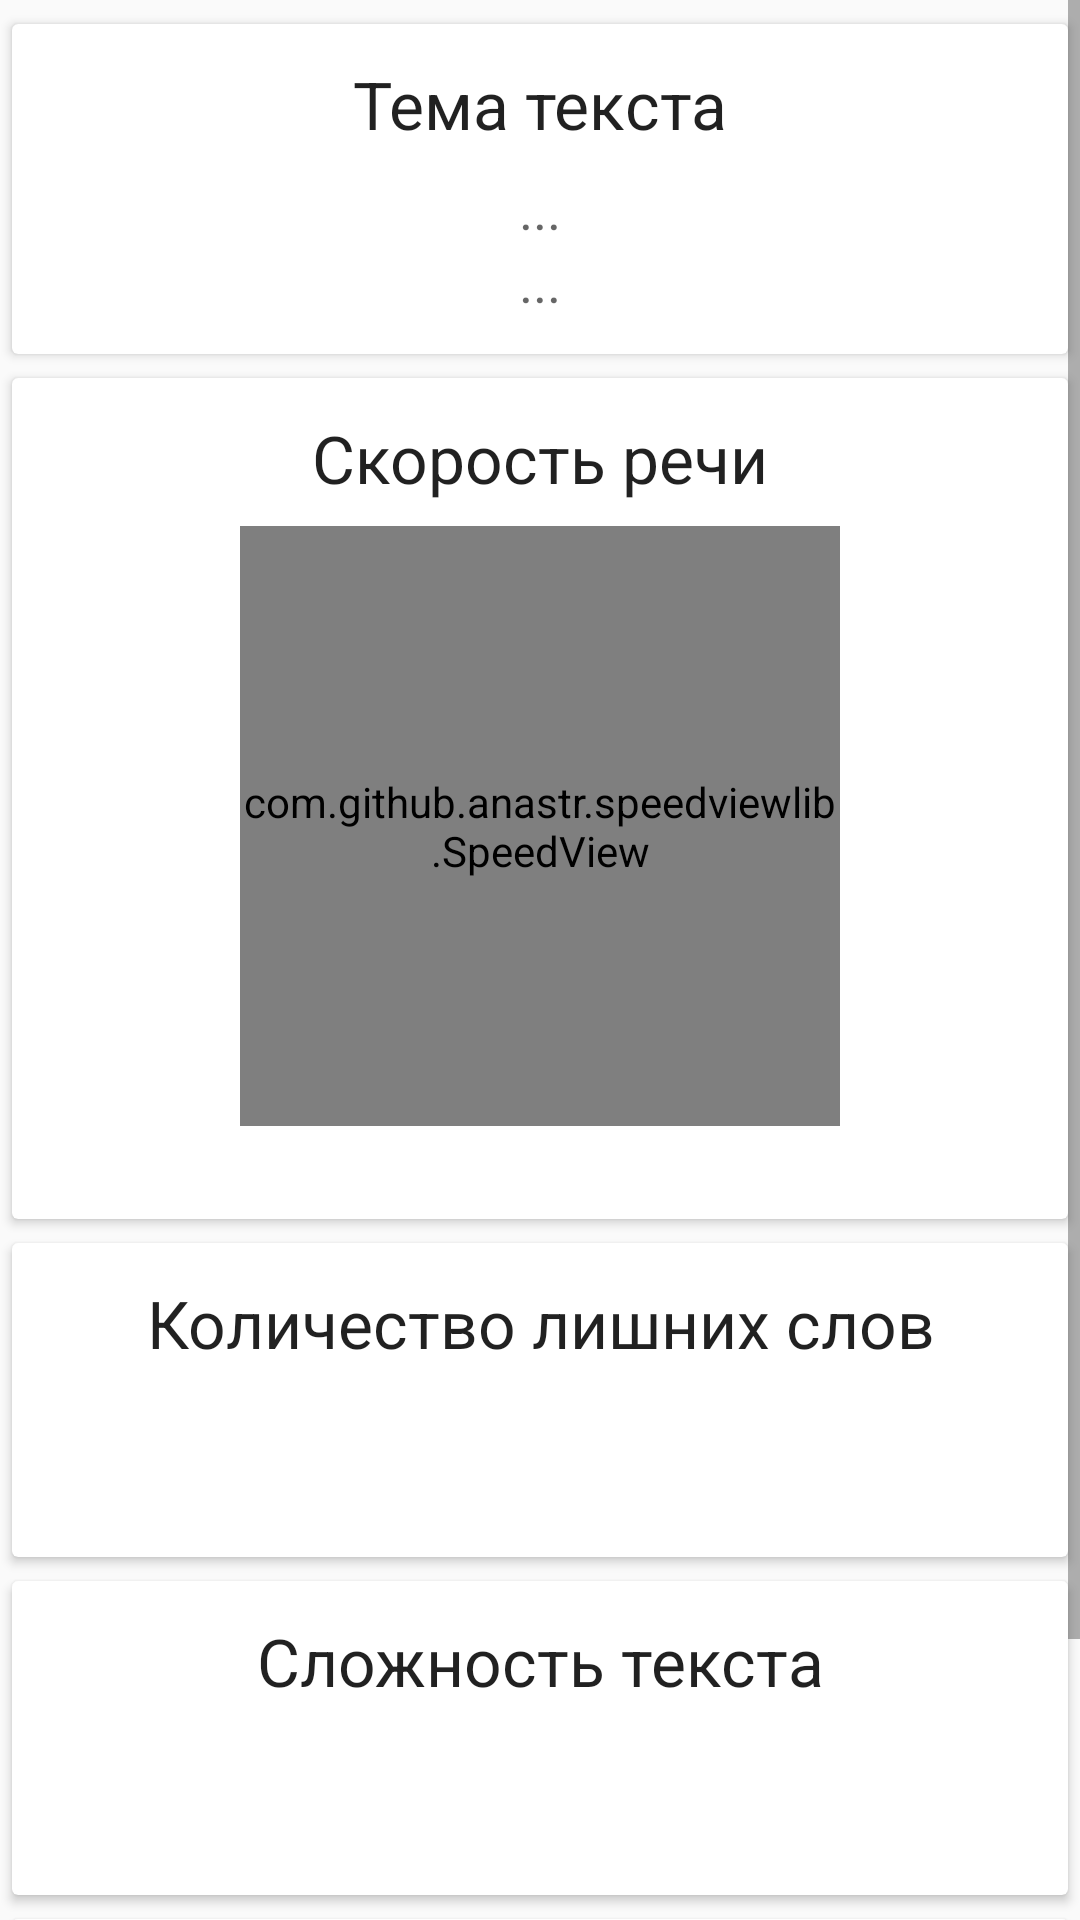

Write the Android layout XML for this screen, with the resource values it uses.
<!-- AndroidManifest.xml: application theme AppTheme -->
<!-- res/layout/fragment_topic_result.xml -->
<ScrollView
    xmlns:android="http://schemas.android.com/apk/res/android"
    xmlns:tools="http://schemas.android.com/tools"
    xmlns:app="http://schemas.android.com/apk/res-auto"
    android:layout_width="match_parent"
    android:layout_height="match_parent">
    <LinearLayout
        android:orientation="vertical"
        android:layout_width="match_parent"
        android:layout_height="wrap_content">

        <android.support.v7.widget.CardView
            android:id="@+id/card_result_subject"
            android:layout_width="match_parent"
            android:layout_height="wrap_content"
            style="@style/MyCardViewStyle"
            android:visibility="visible">
            <LinearLayout
                android:orientation="vertical"
                android:layout_width="match_parent"
                android:layout_height="wrap_content">
                <TextView
                    android:layout_width="match_parent"
                    android:layout_height="wrap_content"
                    android:text="Тема текста"
                    android:textAlignment="center"
                    style="@style/TextAppearance.AppCompat.Large"
                    android:layout_marginBottom="8dp"/>
                <TextView
                    android:layout_width="match_parent"
                    android:layout_height="wrap_content"
                    style="@style/TextAppearance.AppCompat.Medium"
                    android:textAlignment="center"
                    android:text="..."
                    android:id="@+id/tv_subject_percent"
                    />
                <TextView
                    android:layout_width="match_parent"
                    android:layout_height="wrap_content"
                    android:textAlignment="center"
                    style="@style/TextAppearance.AppCompat.Medium"
                    android:text="..."
                    android:id="@+id/tv_subject_text"
                    />
            </LinearLayout>
        </android.support.v7.widget.CardView>

        <android.support.v7.widget.CardView
            android:layout_width="match_parent"
            android:layout_height="wrap_content"
            style="@style/MyCardViewStyle">
            <LinearLayout
                android:orientation="vertical"
                android:layout_width="match_parent"
                android:layout_height="wrap_content">
                <TextView
                    android:layout_width="match_parent"
                    android:layout_height="wrap_content"
                    android:text="Скорость речи"
                    android:textAlignment="center"
                    style="@style/TextAppearance.AppCompat.Large"
                    android:layout_marginBottom="8dp"/>
                <com.github.anastr.speedviewlib.SpeedView
                    android:id="@+id/speedView"
                    android:layout_gravity="center_horizontal"
                    app:sv_lowSpeedPercent="40"
                    app:sv_mediumSpeedPercent="60"
                    app:sv_lowSpeedColor="@android:color/holo_orange_light"
                    app:sv_mediumSpeedColor="#19ff19"
                    app:sv_highSpeedColor="@android:color/holo_orange_light"
                    app:sv_unitUnderSpeedText="true"
                    app:sv_speedTextFormat="INTEGER"
                    app:sv_unit="Слов/мин"
                    app:sv_textSize="10sp"
                    android:layout_width="200dp"
                    android:layout_height="200dp"
                    app:sv_minSpeed="20"
                    app:sv_maxSpeed="200"
                    app:sv_withTremble="false"/>
                <TextView
                    android:id="@+id/tv_speed_advice"
                    android:layout_width="match_parent"
                    android:layout_height="wrap_content" />
            </LinearLayout>
        </android.support.v7.widget.CardView>
        <android.support.v7.widget.CardView
            android:layout_width="match_parent"
            android:layout_height="wrap_content"
            style="@style/MyCardViewStyle">
            <LinearLayout
                android:orientation="vertical"
                android:layout_width="match_parent"
                android:layout_height="wrap_content">
                <TextView
                    android:layout_width="match_parent"
                    android:layout_height="wrap_content"
                    android:text="Количество лишних слов"
                    android:textAlignment="center"
                    style="@style/TextAppearance.AppCompat.Large"
                    android:layout_marginBottom="8dp"/>
                <TextView
                    android:layout_width="match_parent"
                    android:layout_height="wrap_content"
                    style="@style/TextAppearance.AppCompat.Medium"
                    android:textAlignment="center"
                    tools:text="10 %"
                    android:id="@+id/tv_needless_words"
                    />
                <TextView
                    android:layout_width="match_parent"
                    android:layout_height="wrap_content"
                    android:textAlignment="center"
                    tools:text="Совет"
                    android:id="@+id/tv_needless_words_advice"
                    />
            </LinearLayout>
        </android.support.v7.widget.CardView>
        <android.support.v7.widget.CardView
            android:layout_width="match_parent"
            android:layout_height="wrap_content"
            style="@style/MyCardViewStyle">
            <LinearLayout
                android:orientation="vertical"
                android:layout_width="match_parent"
                android:layout_height="wrap_content">
                <TextView
                    android:layout_width="match_parent"
                    android:layout_height="wrap_content"
                    android:text="Сложность текста"
                    android:textAlignment="center"
                    style="@style/TextAppearance.AppCompat.Large"
                    android:layout_marginBottom="8dp"/>
                <TextView
                    android:layout_width="match_parent"
                    android:layout_height="wrap_content"
                    style="@style/TextAppearance.AppCompat.Medium"
                    android:textAlignment="center"
                    tools:text="Текст понятен ученикам 10-11 классов школы"
                    android:id="@+id/tv_hardness"
                    />
                <TextView
                    android:layout_width="match_parent"
                    android:layout_height="wrap_content"
                    android:textAlignment="center"
                    tools:text="Совет"
                    android:id="@+id/tv_hardness_advice"
                    />
            </LinearLayout>
        </android.support.v7.widget.CardView>
        <LinearLayout
            android:id="@+id/ll_random_topic_only"
            android:layout_width="match_parent"
            android:layout_height="wrap_content"
            android:orientation="vertical">
            <android.support.v7.widget.CardView
                android:layout_width="match_parent"
                android:layout_height="wrap_content"
                style="@style/MyCardViewStyle">
                <LinearLayout
                    android:orientation="vertical"
                    android:layout_width="match_parent"
                    android:layout_height="wrap_content">
                    <TextView
                        android:layout_width="match_parent"
                        android:layout_height="wrap_content"
                        android:text="Соответствие времени"
                        android:textAlignment="center"
                        style="@style/TextAppearance.AppCompat.Large"
                        android:layout_marginBottom="8dp"/>
                    <TextView
                        android:layout_width="match_parent"
                        android:layout_height="wrap_content"
                        style="@style/TextAppearance.AppCompat.Medium"
                        android:textAlignment="center"
                        android:id="@+id/tv_prep_time_diff"
                        tools:text="Время подготовки превышено на 15 сек"
                        />
                    <TextView
                        android:layout_width="match_parent"
                        android:layout_height="wrap_content"
                        style="@style/TextAppearance.AppCompat.Medium"
                        android:textAlignment="center"
                        android:id="@+id/tv_speech_time_diff"
                        tools:text="Время выступления на 30 сек меньше желаемого"
                        />
                </LinearLayout>
            </android.support.v7.widget.CardView>
        </LinearLayout>
    </LinearLayout>
</ScrollView>
<!-- resources referenced by this layout -->
<resources>
  <style name="MyCardViewStyle" parent="Theme.AppCompat.Light">
          <item name="cardCornerRadius">2dp</item>
          <item name="cardElevation">2dp</item>
          <item name="contentPaddingBottom">12dp</item>
          <item name="contentPaddingTop">12dp</item>
          <item name="contentPaddingLeft">8dp</item>
          <item name="contentPaddingRight">8dp</item>
          <item name="android:layout_marginTop">8dp</item>
          <item name="android:layout_marginLeft">4dp</item>
          <item name="android:layout_marginRight">4dp</item>
      </style>
  <style name="AppTheme" parent="Theme.AppCompat.Light.NoActionBar">R
          
          <item name="drawerArrowStyle">@style/DrawerArrowStyle</item>
          <item name="colorPrimary">@color/colorPrimary</item>
          <item name="colorPrimaryDark">@color/colorPrimaryDark</item>
          <item name="colorAccent">@color/colorAccent</item>
      </style>
  <style name="DrawerArrowStyle" parent="Widget.AppCompat.DrawerArrowToggle">
          <item name="spinBars">true</item>
      </style>
  <color name="colorPrimary">#3F51B5</color>
  <color name="colorPrimaryDark">#303F9F</color>
  <color name="colorAccent">#FF4081</color>
</resources>
